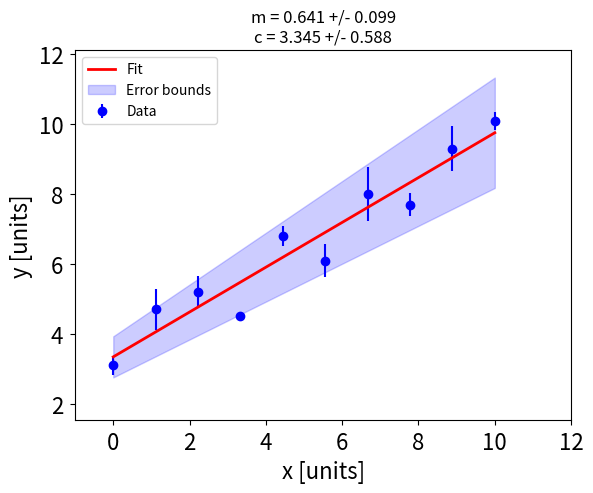

Generate this figure with matplotlib:
from __future__ import division, print_function  # python 2 to 3 compatibility
from numpy import linspace, polyval, sqrt, diag, array, argmin
import matplotlib.pyplot as plt
from scipy.optimize import curve_fit
from random import random


def search_array(array_to_search, search_term):
    # Convert list to search into numpy array
    array_to_search = array(array_to_search)
    index_pos = argmin(abs(array_to_search - search_term))
    return index_pos


def linear_function(x_array, m, c):
    return m * x_array + c


def linear_fit(x_array, y_array, y_array_errs, plotting=False):

    """
    Function to perform a linear fit to data and compute the fitting errors.

    Parameters
    ----------
    x_array: list or numpy array
        1D list of x data points
    y_array: list or numpy array
        1D list of y data points
    y_array_errs: list or numpy array
        1D list of y errors
    plotting: bool
        key word to turn on plotting and display results of fit to data

    Returns
    -------
    x_fit: numpy array
        1D array of x values which fit is computed over
    y_fit: numpy array
        1D array of fitted y values
    gradient: float
        the gradient of the fitted line
    gradient_error: float
        error in the gradient determined from the variance in the fit coefficient
    intercept: float
        y axis intercept
    intercept_error: float
          error in the intercept determined from the variance in the fit coefficient
    """

    # Perform fit to the data
    coefs_int = [0.0, 0.0]  # Initial guess of parameters
    coefs, cov = curve_fit(linear_function, x_array, y_array, coefs_int,
                           absolute_sigma=y_array_errs)

    # Compute fitting errors
    gradient, intercept = coefs
    gradient_error, intercept_error = sqrt(diag(cov))
    coefs_error = sqrt(diag(cov))

    # Create the fit line
    x_fit = linspace(min(x_array), max(x_array), 100)
    y_fit = polyval(coefs, x_fit)

    if plotting:

        # Plot the data and the fit
        plt.errorbar(x_array, y_array, yerr=y_array_errs, fmt="o", color="blue", label="Data")
        plt.plot(x_fit, y_fit, "r-", lw=2, label="Fit")

        # Generate the fit limits
        coefs_upper = coefs + coefs_error
        y_fit_upper = polyval(coefs_upper, x_fit)
        coefs_lower = coefs - coefs_error
        y_fit_lower = polyval(coefs_lower, x_fit)

        # Plot the error envelope of the fit
        plt.fill_between(x_fit, y_fit_lower, y_fit_upper, color="blue", alpha=0.2,
                         label="Error bounds")

        # Compute the plot residuals
        # Get the y_fit values which correspond to the data values
        y_fit_vals_at_data = []
        for i in range(len(x_data)):
            index_pos = search_array(x_fit, x_data[i])
            y_fit_vals_at_data.append(y_fit[index_pos])

        residuals = y_data - array(y_fit_vals_at_data)

        # Plot formatting etc.
        plt.tick_params(axis="both", labelsize=16, pad=5)
        plt.xlim(-1.0, 1.2 * max(x_array))
        plt.ylim(0.5 * min(y_array), 1.2 * max(y_array))
        plt.xlabel("x [units]", fontsize=16)
        plt.ylabel("y [units]", fontsize=16)
        plt.legend(loc="upper left")
        plt.title("m = " + str(round(gradient, 3)) + " +/- " + str(round(gradient_error, 3))
                  + "\n"
                  + "c = " + str(round(intercept, 3)) + " +/- " + str(round(intercept_error, 3)))
        plt.show()

    return x_fit, y_fit, gradient, gradient_error, intercept, intercept_error


if __name__ == "__main__":

    # Create data for fitting
    x_data = linspace(0, 10, 10)
    y_data = [3.1, 4.7, 5.2, 4.5, 6.8, 6.1, 8.0, 7.7, 9.3, 10.1]
    y_data_errors = [random() for _ in range(len(x_data))]

    # Perform fit to data
    linear_fit(x_data, y_data, y_data_errors, plotting=True)
